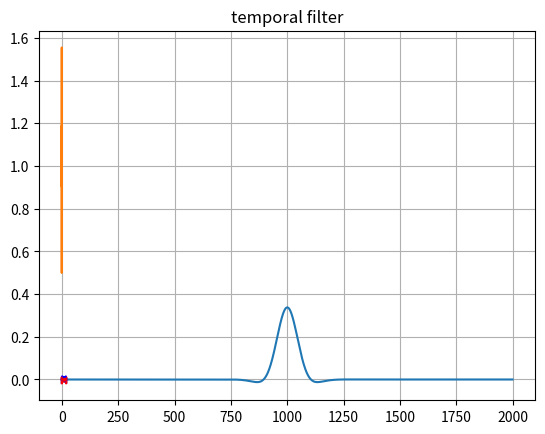
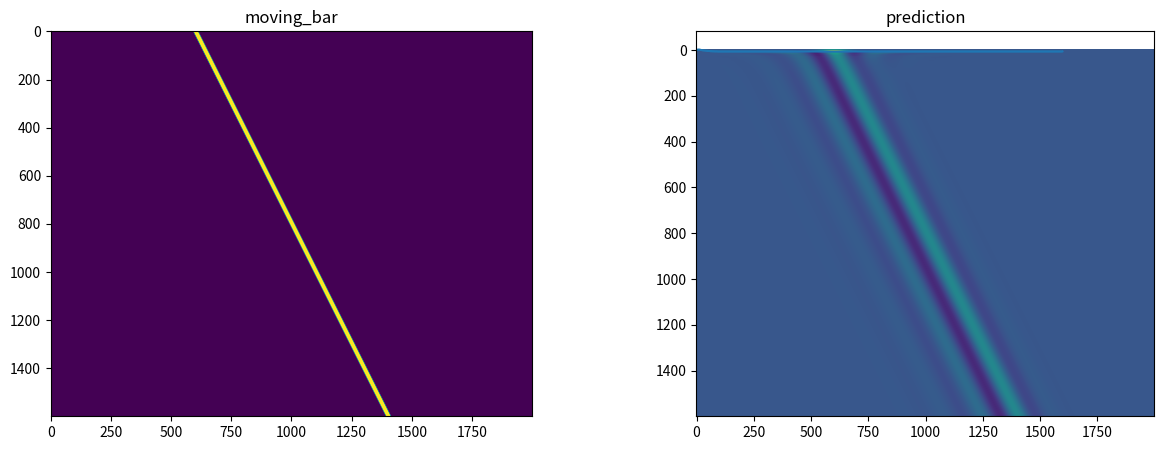

The script that saved these images, in order: (Note: this script raises an exception after producing the figures.)
import numpy as np
import matplotlib.pyplot as plt
from mpl_toolkits import mplot3d
import math
from scipy import signal
from scipy.fftpack import fft
from scipy import ndimage
from scipy import special
import math
import time as toc
%matplotlib inline

def K(x,s):
    return(np.exp(-(x/s)**2))/s/np.sqrt(np.pi)

def STA(r, x, dt, window):
    negshift=round(window[0]/dt) # second
    posshift=round(window[1]/dt) # second
    xSTS = np.zeros(posshift-negshift)
    for i in np.arange(-negshift, len(r)-posshift):
        xSTS = xSTS + x[i+negshift:i+posshift]*r[i]
        
    xSTA = xSTS/sum(r[-negshift:len(r)-posshift])
    time = np.arange(negshift*dt, posshift*dt, dt)
    return time, xSTA

def Ay(k,g,alpha,beta,sigma_c, sigma_h,x,n = 1000):
    ans =  0
    for i in range(n+1):
        ans += k/alpha/np.sqrt(np.pi)*(-k*g/alpha/beta)**i/np.sqrt(sigma_c**2+i*sigma_h**2)*np.exp(-x**2/(sigma_c**2+i*sigma_h**2))
    return ans

sigma_h = 1# RF size of horizontal cell
sigma_c = sigma_h*2/3# RF size of cone cell
gamma = 1/(sigma_c**2)
klen = 2*sigma_h# half of width of horizontal kernal
dx = 0.01*sigma_h
##Create spatial kernal
klen = sigma_h*3
xx = np.arange(-klen,klen,dx)

KC = K(xx,sigma_c)
KH = K(xx,sigma_h)
KKK = K(xx, dx*10)
 
dt=0.01
T = np.arange(100)*dt
tau_y = 0.02
Ky=T/tau_y/tau_y*np.exp(-T/tau_y)

#Width setting
xlen = 20*sigma_h #spatial extend of simulation
hw = 0.75*sigma_h#half bar width
tempx = np.arange(0,xlen,dx)

alpha = 1/0.024
beta = 1./1.
k = alpha*0.5
phi = 1.
g = beta

g*k*phi/alpha/beta

x = np.arange(-int(xlen/dx/2),int(xlen/dx/2))*dx
plt.plot(Ay(k,g,alpha,beta,sigma_c, sigma_h,x))
plt.title('Show Analitc Solution of Steady State')

nstep = 5000

y = np.zeros(int(xlen/dx)) # cone cell output
z = np.zeros(int(xlen/dx)) # horizontal cell output
ry = np.convolve(y,KH,'same')# feedback from horizontal cell (y convoluted with horitonatl cell receptive field KH)
rz = np.convolve(z,KH,'same')# feedback from horizontal cell (z convoluted with horitonatl cell receptive field KH)



stm = np.zeros([int(xlen/dx),nstep])#input
rsp = np.zeros([int(xlen/dx),nstep])#y output
zts = np.zeros([int(xlen/dx),nstep])#horizontal

x = np.random.randn(nstep+99)*0.3+1
T = np.arange(100)*dt
tau_y = 0.02
Ky=T/tau_y/tau_y*np.exp(-T/tau_y)
sx = np.convolve(x,Ky,'valid')*dt

for i in range(nstep):
    s = np.ones(int(xlen/dx))*sx[i]
    rs = np.convolve(s,KC,'same')*dx
    
    dyj =(-alpha*y+k*(rs-phi*rz))*dt
    dzj =(-beta*z+g*y)*dt
    y = (y+dyj)
    z = (z+dzj)

    ry = np.convolve(y,KH,'same')# feedback from horizontal cell (y convoluted with horitonatl cell receptive field KH)
    rz = np.convolve(z,KH,'same')# feedback from horizontal cell (z convoluted with horitonatl cell receptive field KH)

    stm[:,i] = s
    rsp[:,i] = y
    zts[:,i] = z
    

#####PLot numerical solution########
plt.plot(tempx,y,'b')#numerical solution
plt.plot(tempx,-z,'r')#numerical solution

output = rsp[int(xlen/dx/2),:]
time, xSTA = STA(output, x[99:], dt, [-0.5,0.25])
plt.plot(time, xSTA)
plt.title('temporal filter')
plt.grid()

nstep = 1600
moving_bar = np.zeros([nstep, int(xlen/dx)])
pos = 0
v = 0.5 #dx/step
hw = 10 #dx
pos = 600
speak = np.zeros(nstep)
for i in range(nstep):
    pos = pos+v
    moving_bar[i,max(int(pos-hw), 0):min(int(pos+hw), int(xlen/dx))] = 1
    speak[i] = pos*dt

y = np.zeros(int(xlen/dx)) # cone cell output
z = np.zeros(int(xlen/dx)) # horizontal cell output
ry = np.convolve(y,KH,'same')# feedback from horizontal cell (y convoluted with horitonatl cell receptive field KH)
rz = np.convolve(z,KH,'same')# feedback from horizontal cell (z convoluted with horitonatl cell receptive field KH)

sstm = np.zeros([nstep,int(xlen/dx)])#smoothed input
rsp = np.zeros([int(xlen/dx),nstep])#y output
zts = np.zeros([int(xlen/dx),nstep])#horizontal
rpeak = np.zeros(nstep)

for j in range(0, int(xlen/dx)):
    for i in range(len(Ky)-1):
        for ii in range(i):
            sstm[i,j] += moving_bar[ii,j]*Ky[i-ii]*dt

    sx = np.convolve(moving_bar[:,j],Ky,'valid')*dt
    sstm[99:,j] = sx.copy()

for i in range(nstep):
    s = sstm[i,:]
    rs = np.convolve(s,KC,'same')*dx
    dyj =(-alpha*y+k*(rs-phi*rz))*dt
    dzj =(-beta*z+g*y)*dt
    y = (y+dyj)
    z = (z+dzj)

    ry = np.convolve(y,KH,'same')# feedback from horizontal cell (y convoluted with horitonatl cell receptive field KH)
    rz = np.convolve(z,KH,'same')# feedback from horizontal cell (z convoluted with horitonatl cell receptive field KH)
    
    maxpos = np.argmax(y)
    rpeak[i]= maxpos*dx
    rsp[:,i] = y
    zts[:,i] = z

#####PLot numerical solution########
plt.plot(tempx,y,'b')#numerical solution
plt.plot(tempx,-z,'r')#numerical solution

fig, (ax2, ax3) = plt.subplots(nrows=1, ncols=2) 
ax2.imshow(moving_bar)
ax2.set_title('moving_bar')
ax3.imshow(rsp.T)
sbs_y = rsp.T
ax3.set_title('step by step output')
fig.set_size_inches(15, 5)

plt.plot(((rpeak-speak)/dx)[1:])
# plt.xlim([100,nstep])
# plt.ylim([-hw,+hw])
plt.title('prediction')

nstep = 500000

y = np.zeros(int(xlen/dx)) # cone cell output
z = np.zeros(int(xlen/dx)) # horizontal cell output
ry = np.convolve(y,KH,'same')# feedback from horizontal cell (y convoluted with horitonatl cell receptive field KH)
rz = np.convolve(z,KH,'same')# feedback from horizontal cell (z convoluted with horitonatl cell receptive field KH)

stm = np.zeros([int(xlen/dx),nstep])#input
sstm = np.zeros([int(xlen/dx),nstep])#smoothed input
rsp = np.zeros([int(xlen/dx),nstep])#y output
# zts = np.zeros([int(xlen/dx),nstep])#horizontal


for j in range(0, int(xlen/dx)):
    x = np.random.randn(nstep+99)*0.3+1
    stm[j,:] = x[99:].copy()
    sx = np.convolve(x,Ky,'valid')*dt
    sstm[j,:] = sx.copy()

for i in range(nstep):
    s = sstm[:,i]
    rs = np.convolve(s,KC,'same')*dx
    
    dyj =(-alpha*y+k*(rs-phi*rz))*dt
    dzj =(-beta*z+g*y)*dt
    y = (y+dyj)
    z = (z+dzj)

    ry = np.convolve(y,KH,'same')# feedback from horizontal cell (y convoluted with horitonatl cell receptive field KH)
    rz = np.convolve(z,KH,'same')# feedback from horizontal cell (z convoluted with horitonatl cell receptive field KH)
    
    rsp[:,i] = y
#     zts[:,i] = z

#####PLot numerical solution########
plt.plot(tempx,y,'b')#numerical solution
plt.plot(tempx,-z,'r')#numerical solution

output = rsp[int(xlen/dx/2),:]
time, xSTA = STA(output, stm[0,:], dt, [-0.4,0.25])
test = xSTA[:, np.newaxis]
for j in range(1, int(xlen/dx)):
    _, xSTA = STA(output, stm[j,:], dt, [-0.4,0.25])
    test = np.concatenate((test, xSTA[:, np.newaxis]), axis=1)

fig, ax = plt.subplots(1,1)
ax.imshow(test[:,750:1250])
ax.set_ylabel('time after spike')
ax.set_yticks(np.arange(5,50,10))
ax.set_yticklabels(['-0.2','-0.1','0','1','2'])
# ax.set_xticks(np.arange(300,701,100))
# ax.set_xticklabels(['-200','-100','0','100','200'])
# ax.set_xlabel('distance from the cell')
# ax.set_xlim([300, 701])
fig.set_size_inches(20, 5)

tbs_i = 39
plt.plot(np.convolve((test[tbs_i, :]+np.flip(test[tbs_i, :]))/2,KKK,'valid')*dx)
plt.grid()
fig = plt.gcf()
fig.set_size_inches(15, 5)

ST_kernel = []
for i in np.arange(15,41):
    ST_kernel.append(np.convolve((test[i, :]+np.flip(test[i, :]))/2,KKK,'valid')*dx)
ST_kernel = np.array(ST_kernel)
ST_kernel = np.flipud(ST_kernel)-1

plt.imshow(ST_kernel[:,400:1000])
fig = plt.gcf()
fig.set_size_inches(20, 5)

tic = toc.time()
nstep = 1600
mb_y = np.zeros([nstep, int(xlen/dx)])
for i in range(nstep):
    for ii in np.arange(max(i-np.shape(ST_kernel)[0]+1, 0), i+1):
        mb_y[i,:] += np.convolve(moving_bar[ii,:],ST_kernel[i-ii, :], 'same')
toc.time()-tic

# STK = np.concatenate((np.zeros_like(ST_kernel),ST_kernel), axis = 0)
# np.shape(STK)
# tic = toc.time()
# nstep = 1600
# con2d_y = signal.convolve2d(moving_bar, STK,  mode='same')
# print(toc.time()-tic)
# plt.imshow(con2d_y)

fig, (ax2, ax3, ax4) = plt.subplots(nrows=1, ncols=3) 
ax2.imshow(moving_bar)
ax2.set_title('moving_bar')
ax3.imshow(sbs_y)
ax3.set_title('step by step output')
ax4.imshow(mb_y)
ax4.set_title('Spatial-Temporal-Fliter output')
fig.set_size_inches(15, 5)

plt.plot(moving_bar[1000,:])
plt.plot(sbs_y[1000,:]/max(sbs_y[1000,:]))
plt.plot(mb_y[1000,:]/max(mb_y[1000,:]))
plt.plot(con2d_y[1000,:]/max(con2d_y[1000,:]))
plt.grid()
fig = plt.gcf()
plt.legend( ('bar pos', 'SbS_y', 'STF_y', 'con2d_y'), loc='best', prop={'size': 'large', 'family': 'monospace'})
plt.xlim([750,1500])
fig.set_size_inches(15, 5)

from numpy import linalg as la
U,sigma,VT=la.svd(ST_kernel)

sigma/sum(sigma)

fig, ((ax2, ax3), (ax4, ax5)) = plt.subplots(nrows=2, ncols=2)
ax2.plot(U[:,0])
ax2.set_title('SVD1 Temporal Kernel')
ax3.plot(VT[0,:])
ax3.set_title('SVD1 Spatial Kernel')
ax4.plot(U[:,1])
ax4.set_title('SVD2 Temporal Kernel')
ax5.plot(VT[1,:])
ax5.set_title('SVD2 Spatial Kernel')
fig.set_size_inches(15, 10)

cSVD = 1
SVD_STkernel = np.matmul(U[:,cSVD][:, np.newaxis], VT[cSVD,:][np.newaxis, :])
plt.imshow(SVD_STkernel[:,400:1000])
plt.title('SVD'+str(cSVD+1)+'-reconstructed STKernel')
fig = plt.gcf()
fig.set_size_inches(20, 5)

nstep = 1600
SVD_STK_y = np.zeros([nstep, int(xlen/dx)])
for i in range(nstep):
    for ii in range(i):
        if (i-ii) < np.shape(ST_kernel)[0]:
            SVD_STK_y[i,:] += np.convolve(moving_bar[ii,:],SVD_STkernel[i-ii, :], 'same')

plt.imshow(SVD_STK_y)

plt.plot(moving_bar[1000,:])
plt.plot(sbs_y[1000,:]/max(sbs_y[1000,:]))
plt.plot(mb_y[1000,:]/max(mb_y[1000,:]))
plt.plot(SVD_STK_y[1000,:]/max(SVD_STK_y[1000,:]))
plt.grid()
fig = plt.gcf()
plt.legend( ('bar pos', 'SbS_y', 'STF_y', 'SVD_STF_y'), loc='best', prop={'size': 'large', 'family': 'monospace'})
plt.xlim([750,1500])
fig.set_size_inches(15, 5)

